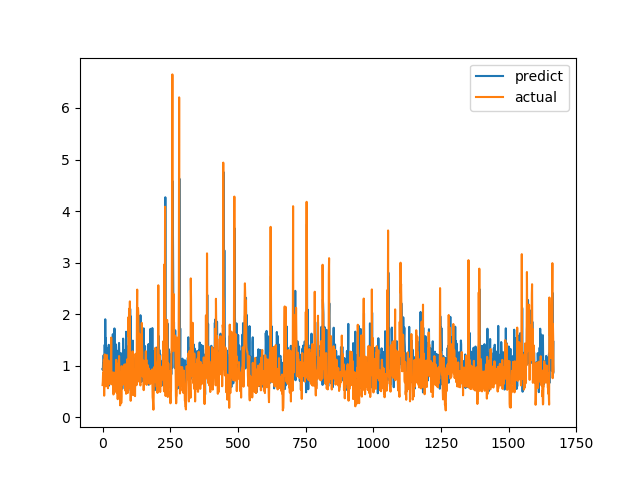

Values plotted in this chart, from the file beside it:
predict, actual
0.9343, 0.6238
0.9156, 0.6915
1.055, 0.8558
0.9589, 0.7094
1.203, 1.015
0.9087, 1.116
0.7095, 0.4183
0.7915, 1.002
1.405, 1.219
0.6905, 1.143
1.901, 0.6528
1.257, 0.6747
1.536, 0.601
0.7612, 0.6695
1.189, 0.6538
0.6168, 0.7814
1.023, 1.206
0.9745, 0.8469
0.8772, 0.8286
1.346, 0.6482
0.8898, 0.5624
0.6185, 0.7183
0.9128, 1.1
1.405, 0.9542
0.6143, 0.729
0.9147, 0.6694
0.8287, 0.8631
1.304, 0.6465
1.004, 0.8223
1.074, 0.9236
0.9451, 0.8301
0.7567, 1.067
0.8824, 1.546
0.9561, 0.6827
0.9671, 0.6386
1.128, 0.6464
1.256, 0.6881
0.7141, 0.7274
1.611, 0.65
0.7632, 0.8694
1.487, 0.4409
1.071, 0.4519
0.954, 0.7575
0.998, 0.4952
1.723, 0.6851
0.6841, 0.7244
0.8328, 0.8654
0.6275, 0.74
1.42, 0.8071
1.328, 0.8204
0.9293, 1.114
1.083, 1.109
1.048, 0.4751
0.7091, 1.039
0.8829, 0.9458
0.8375, 0.7878
1.008, 0.3505
1.291, 0.9368
0.8397, 0.9868
0.9664, 0.647
... 1,607 more rows
